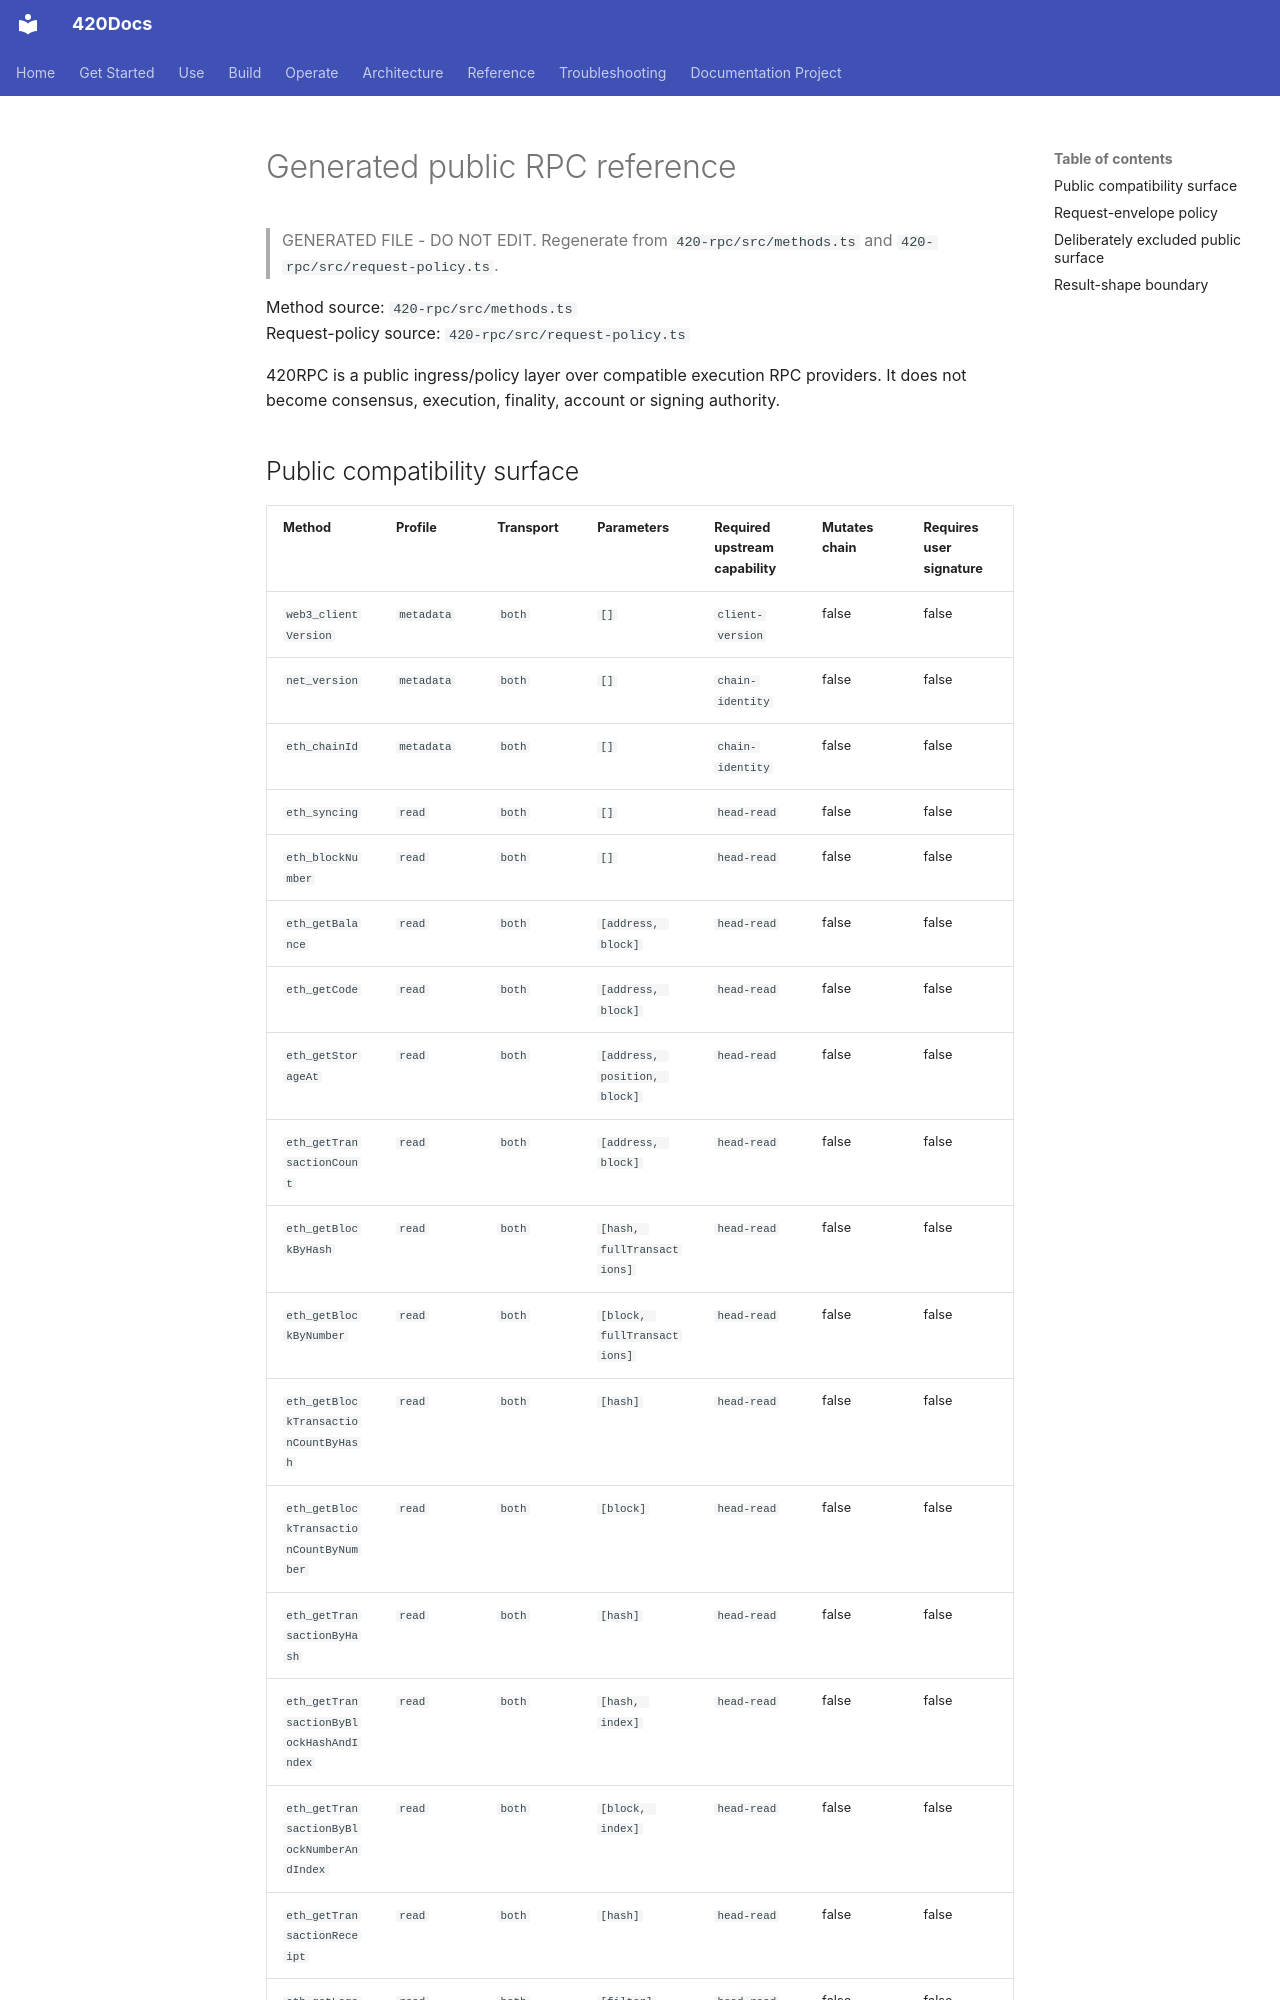

repository: abvhiael/420-integrated-v0.1 · page: reference/generated/rpc/index.html · generator: mkdocs

---
title: Generated public RPC reference
audience:
  - developer
category: reference
status: generated
version: current
---

# Generated public RPC reference

> GENERATED FILE - DO NOT EDIT. Regenerate from `420-rpc/src/methods.ts` and `420-rpc/src/request-policy.ts`.

Method source: `420-rpc/src/methods.ts`  
Request-policy source: `420-rpc/src/request-policy.ts`

420RPC is a public ingress/policy layer over compatible execution RPC providers. It does not become consensus, execution, finality, account or signing authority.
